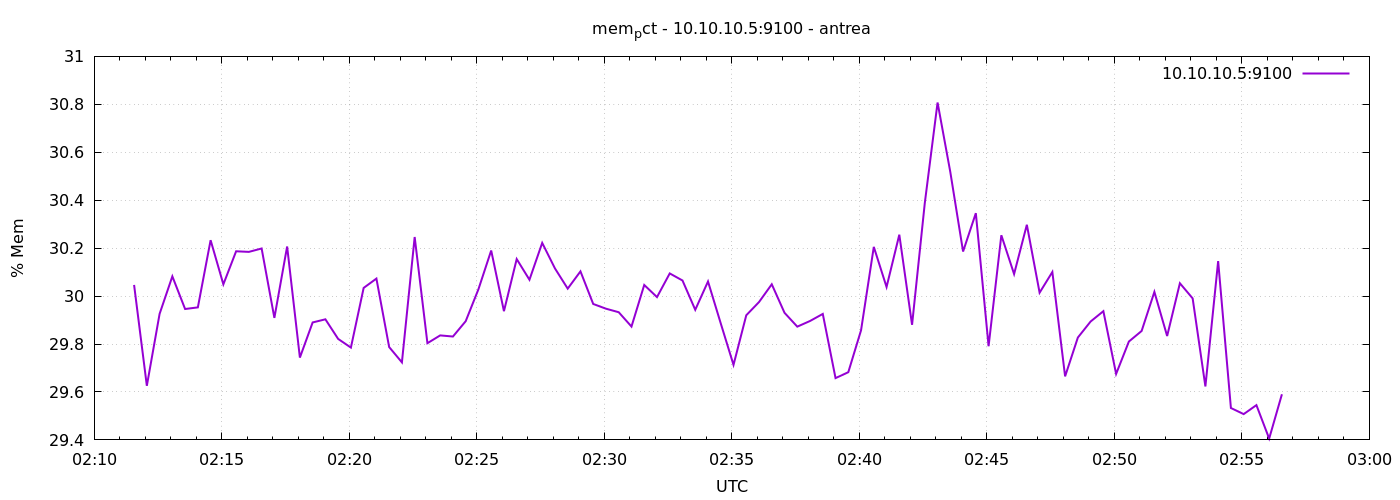

The data file committed next to this chart (first rows):
1776996694	30.046533897924675
1776996724	29.63
1776996754	29.93
1776996784	30.08
1776996814	29.95
1776996844	29.95
1776996874	30.23
1776996904	30.05
1776996934	30.19
1776996964	30.18
1776996994	30.2
1776997024	29.91
1776997054	30.21
1776997084	29.74
1776997114	29.89
1776997144	29.9
1776997174	29.82
1776997204	29.79
1776997234	30.03
1776997264	30.07
1776997294	29.79
1776997324	29.72
1776997354	30.25
1776997384	29.8
1776997414	29.84
1776997444	29.83
1776997474	29.9
1776997504	30.03
1776997534	30.19
1776997564	29.94
1776997594	30.15
1776997624	30.07
1776997654	30.22
1776997684	30.12
1776997714	30.03
1776997744	30.1
1776997774	29.97
1776997804	29.95
1776997834	29.93
1776997864	29.87
1776997894	30.05
1776997924	30
1776997954	30.09
1776997984	30.06
1776998014	29.94
1776998044	30.06
1776998074	29.89
1776998104	29.71
1776998134	29.92
1776998164	29.98
1776998194	30.05
1776998224	29.93
1776998254	29.87
1776998284	29.9
1776998314	29.93
1776998344	29.66
1776998374	29.68
1776998404	29.86
1776998434	30.21
1776998464	30.04
1776998494	30.26
... 30 more rows
